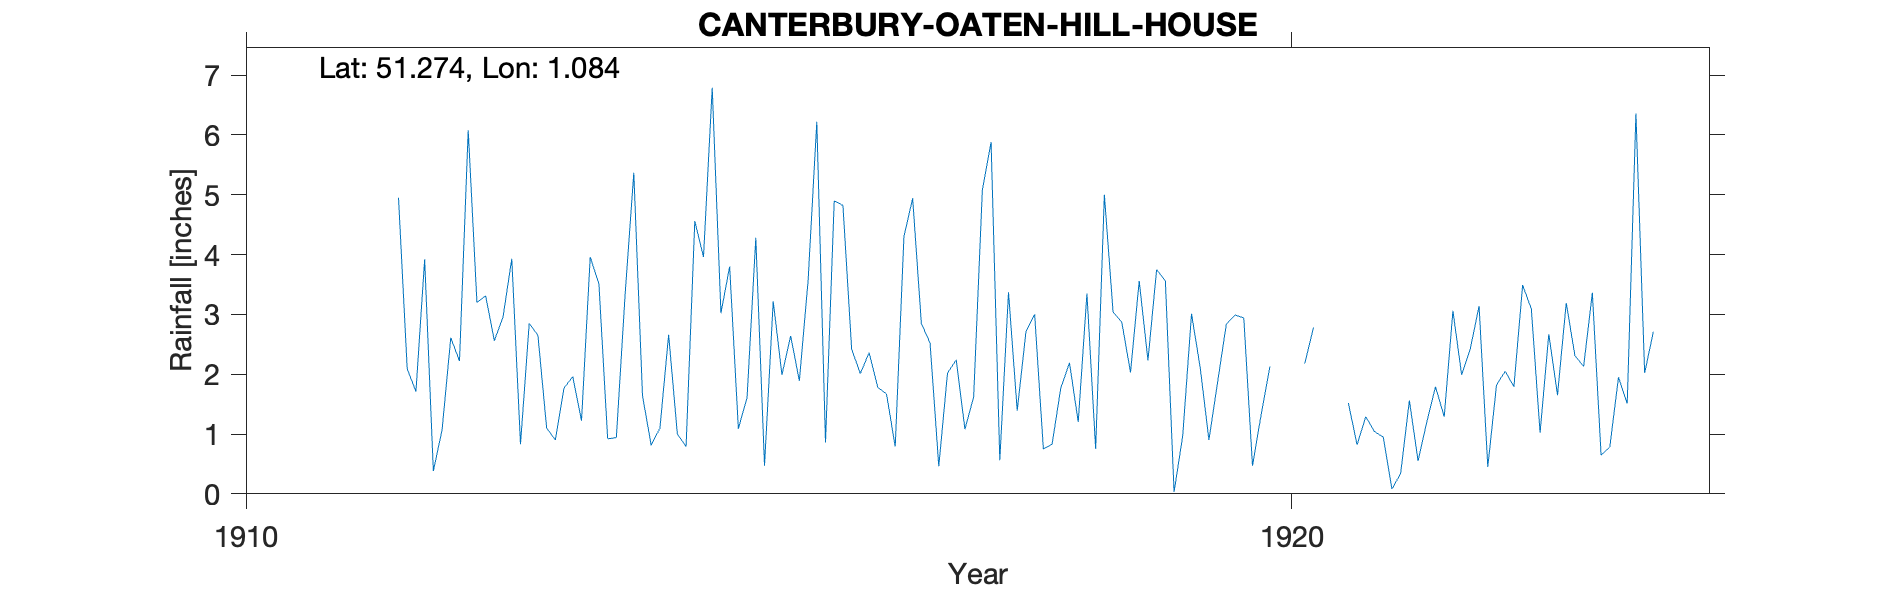

The file beside this chart, header and first rows:
CANTERBURY-OATEN-HILL-HOUSE, , , , , , , , , , , , , , , , , , , , , 
Grid ref, TR152573, Long, 1.084, Lat, 51.27, Elevation, 70, ft, , , , , , , , , , , , , 
Station no, RR8311, , , , , , , , , , , , , , , , , , , , 
, 1910, 1911, 1912, 1913, 1914, 1915, 1916, 1917, 1918, 1919, 1920, 1921, 1922, 1923, 1924, 1925, 1926, 1927, 1928, 1929, 1930
January, , , 2.09, 3.93, 0.94, 3.02, 0.86, 2.52, 3, 3.56, 2.94, 1.52, 3.06, 1.65, , , , , , , 
February, , , 1.71, 0.83, 3.32, 3.8, 4.9, 0.46, 0.75, 2.23, 0.47, 0.82, 1.99, 3.19, , , , , , , 
March, , , 3.92, 2.85, 5.37, 1.09, 4.82, 2.02, 0.83, 3.75, 1.33, 1.29, 2.43, 2.31, , , , , , , 
April, , , 0.38, 2.65, 1.64, 1.61, 2.42, 2.24, 1.77, 3.56, 2.13, 1.04, 3.14, 2.13, , , , , , , 
May, , , 1.07, 1.1, 0.81, 4.28, 2.01, 1.08, 2.19, 0.03, -999, 0.95, 0.45, 3.36, , , , , , , 
June, , , 2.61, 0.9, 1.1, 0.47, 2.36, 1.62, 1.2, 0.98, -999, 0.08, 1.82, 0.65, , , , , , , 
July, , , 2.22, 1.77, 2.66, 3.22, 1.78, 5.08, 3.35, 3.01, -999, 0.34, 2.05, 0.78, , , , , , , 
August, , , 6.08, 1.96, 1, 1.99, 1.67, 5.88, 0.75, 2.11, 2.18, 1.56, 1.79, 1.95, , , , , , , 
September, , , 3.2, 1.22, 0.79, 2.64, 0.79, 0.56, 5, 0.9, 2.78, 0.55, 3.49, 1.51, , , , , , , 
October, , , 3.31, 3.96, 4.56, 1.89, 4.3, 3.37, 3.04, 1.87, , 1.2, 3.09, 6.36, , , , , , , 
November, , , 2.56, 3.51, 3.96, 3.56, 4.94, 1.39, 2.87, 2.84, , 1.79, 1.02, 2.02, , , , , , , 
December, , 4.95, 2.96, 0.92, 6.79, 6.22, 2.85, 2.71, 2.03, 2.99, , 1.29, 2.67, 2.71, , , , , , , 
Total, , , 32.11, 25.6, 32.94, 33.79, 33.7, 28.93, 26.78, 27.83, , 12.43, 27, 28.62, , , , , , , 
Elevation estimated from OS map, , , , , , , , , , , , , , , , , , , , , 
1920 May Jun Jul bracketed -999 (4.47), , , , , , , , , , , , , , , , , , , , , 
